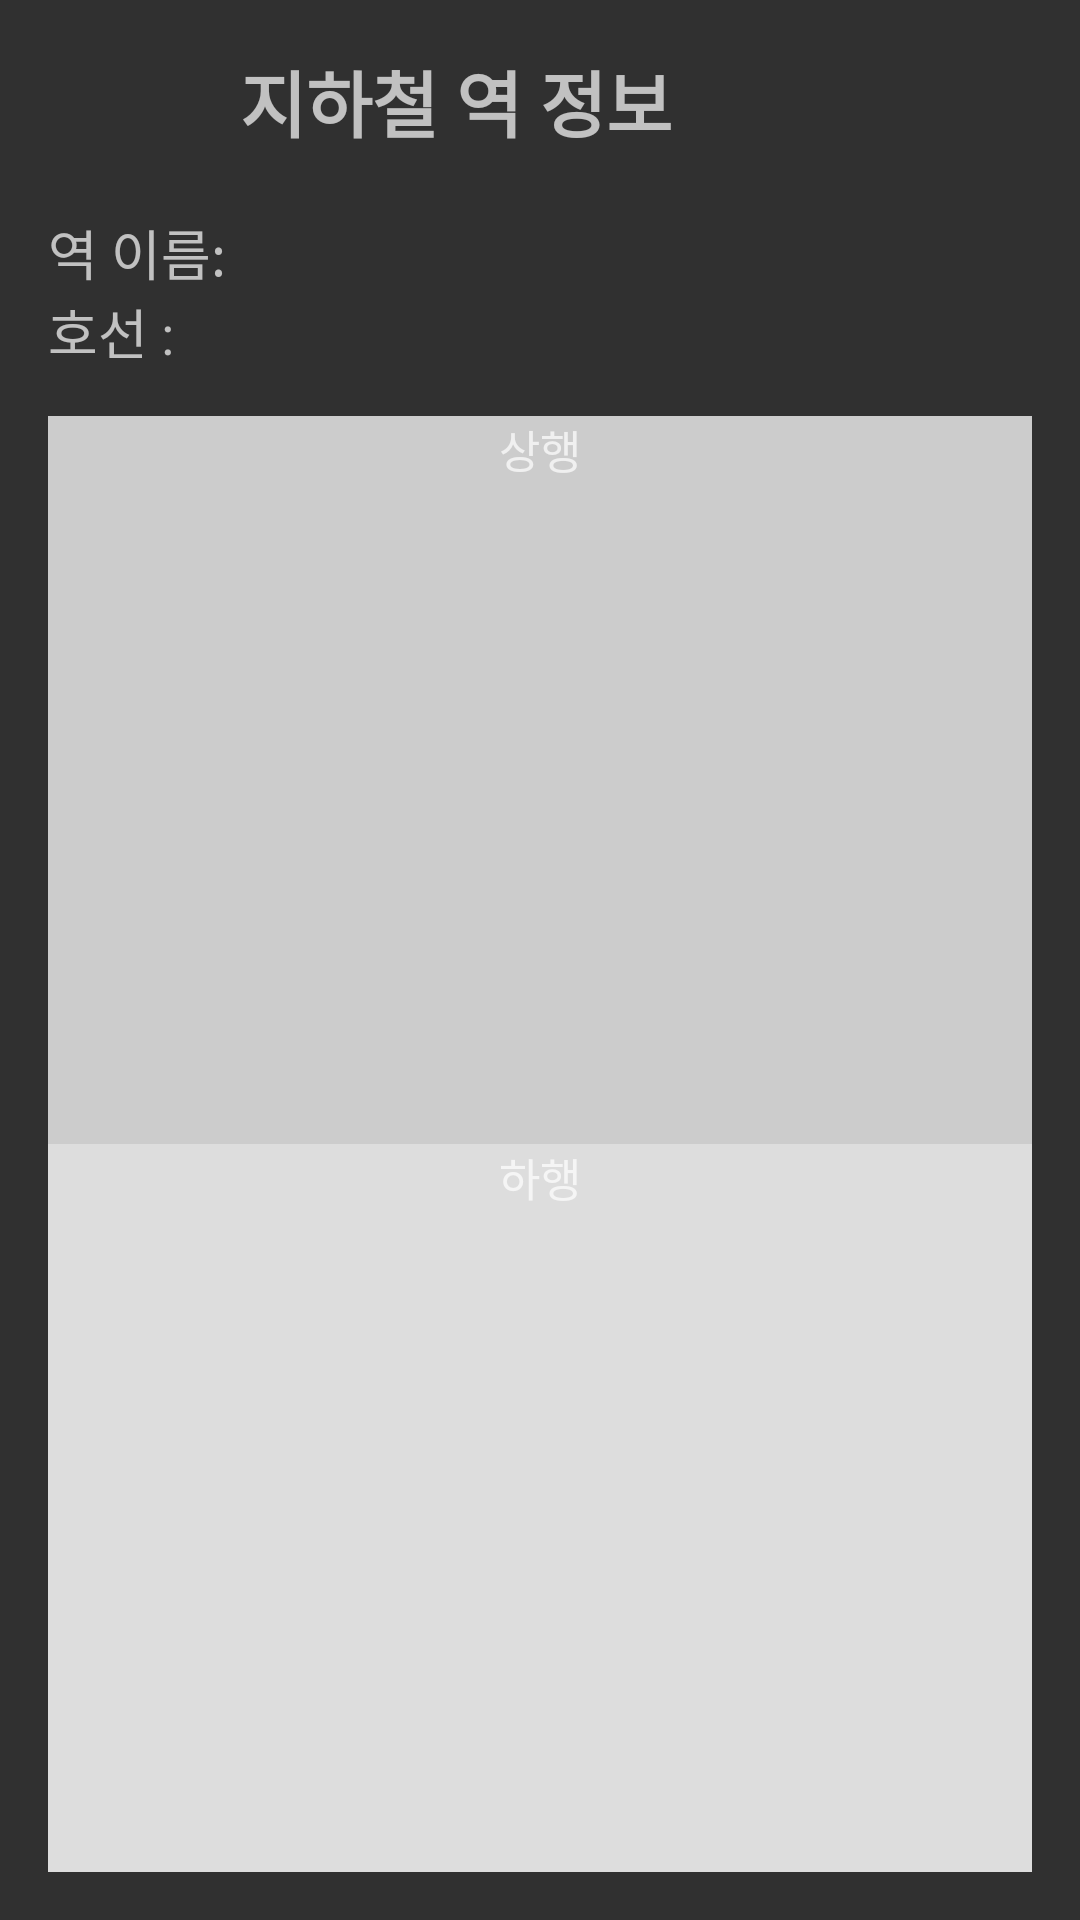

The Android layout XML behind this screen, and the referenced resources:
<!-- AndroidManifest.xml: application theme Theme.Design -->
<!-- res/layout/metro_station_info.xml -->
<?xml version="1.0" encoding="utf-8"?>
<RelativeLayout xmlns:android="http://schemas.android.com/apk/res/android"
    android:layout_width="match_parent"
    android:layout_height="match_parent"
    android:padding="16dp">

    <ImageView
        android:id="@+id/backImageView"
        android:layout_width="44dp"
        android:layout_height="41dp"
        android:layout_alignParentStart="true"
        android:layout_alignParentTop="true"
        android:layout_marginStart="0dp"
        android:layout_marginTop="0dp"
        android:contentDescription="뒤로가기"
        android:src="@drawable/back" />

    <TextView
        android:id="@+id/textViewTitle"
        android:layout_width="wrap_content"
        android:layout_height="wrap_content"
        android:layout_alignParentTop="true"
        android:layout_alignParentEnd="true"
        android:layout_marginTop="0dp"
        android:layout_marginEnd="120dp"
        android:layout_marginBottom="20dp"
        android:text="지하철 역 정보"
        android:textSize="24sp"
        android:textStyle="bold" />

    <TextView
        android:id="@+id/textViewStationName"
        android:layout_width="wrap_content"
        android:layout_height="wrap_content"
        android:layout_below="@id/textViewTitle"
        android:layout_marginTop="0dp"
        android:text="역 이름:"
        android:textSize="18sp" />

    <TextView
        android:id="@+id/textViewLine"
        android:layout_width="wrap_content"
        android:layout_height="wrap_content"
        android:layout_below="@id/textViewStationName"
        android:layout_marginTop="0dp"
        android:text="호선 :"
        android:textSize="18sp" />

    <LinearLayout
        android:layout_width="match_parent"
        android:layout_height="match_parent"
        android:layout_below="@id/textViewLine"
        android:layout_marginTop="15dp"
        android:orientation="vertical">


        <LinearLayout
            android:id="@+id/upLinearLayout"
            android:layout_width="match_parent"
            android:layout_height="match_parent"
            android:layout_weight="1"
            android:background="#CCCCCC"
            android:orientation="vertical">
            <TextView
                android:layout_width="match_parent"
                android:layout_height="wrap_content"
                android:text="상행"
                android:textSize="15sp"
                android:gravity="center"
                android:layout_gravity="center"/>

        </LinearLayout>

        <LinearLayout
            android:id="@+id/downLinearLayout"
            android:layout_width="match_parent"
            android:layout_height="match_parent"
            android:layout_weight="1"
            android:background="#DDDDDD"
            android:orientation="vertical">
            <TextView
                android:layout_width="match_parent"
                android:layout_height="wrap_content"
                android:text="하행"
                android:textSize="15sp"
                android:gravity="center"
                android:layout_gravity="center"/>

        </LinearLayout>

    </LinearLayout>

</RelativeLayout>
<!-- resources referenced by this layout -->
<resources>

</resources>
